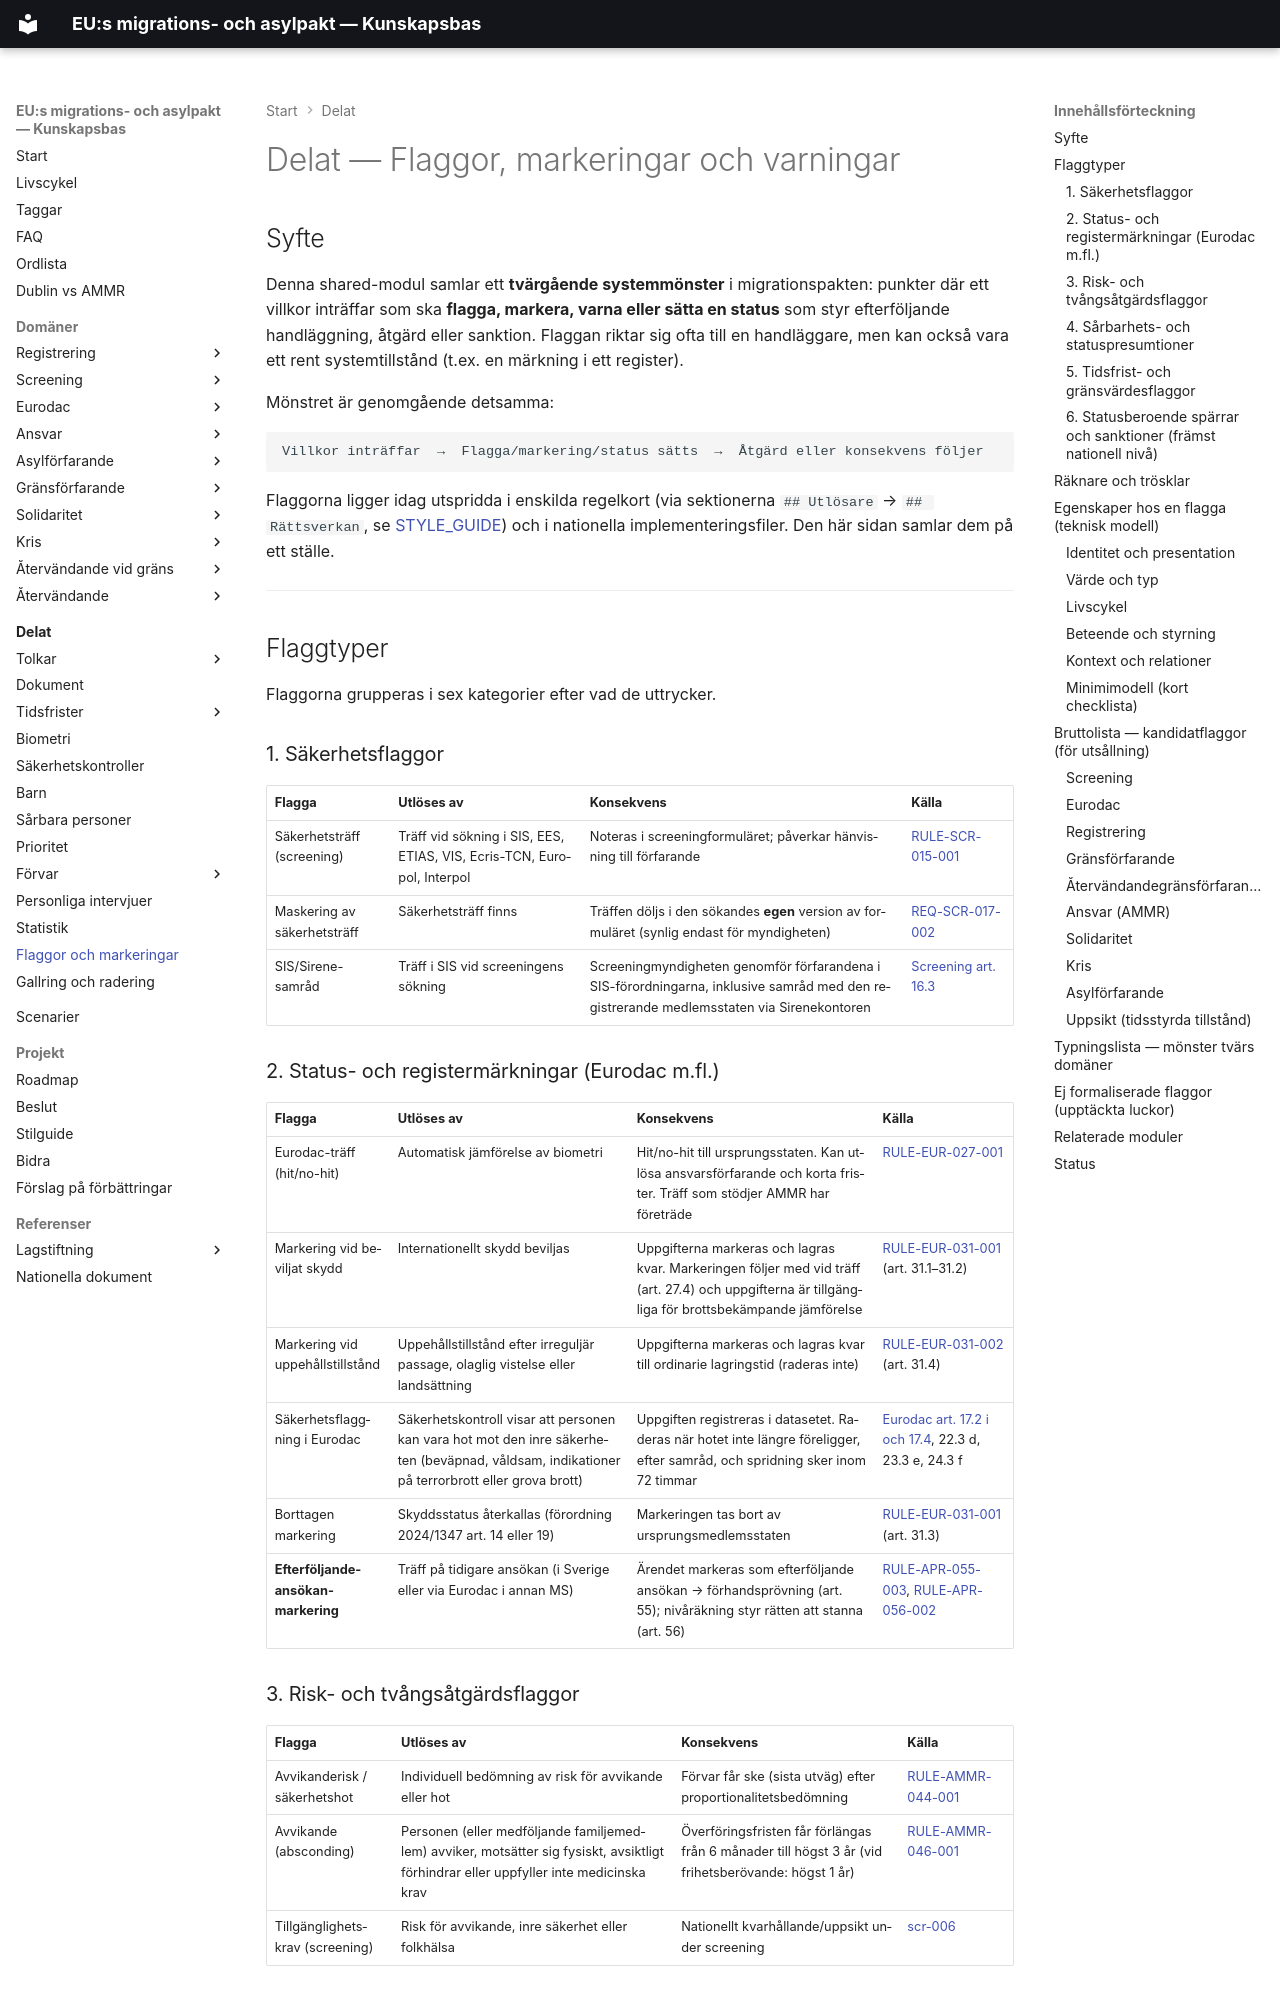

repository: chrhe894/migration_pact · page: shared/flags/index.html · generator: mkdocs

# Delat — Flaggor, markeringar och varningar

## Syfte

Denna shared-modul samlar ett **tvärgående systemmönster** i migrationspakten: punkter där ett villkor inträffar som ska **flagga, markera, varna eller sätta en status** som styr efterföljande handläggning, åtgärd eller sanktion. Flaggan riktar sig ofta till en handläggare, men kan också vara ett rent systemtillstånd (t.ex. en märkning i ett register).

Mönstret är genomgående detsamma:

```text
Villkor inträffar  →  Flagga/markering/status sätts  →  Åtgärd eller konsekvens följer
```

Flaggorna ligger idag utspridda i enskilda regelkort (via sektionerna `## Utlösare` → `## Rättsverkan`, se [STYLE_GUIDE](../../STYLE_GUIDE.md)) och i nationella implementeringsfiler. Den här sidan samlar dem på ett ställe.

---

## Flaggtyper

Flaggorna grupperas i sex kategorier efter vad de uttrycker.

### 1. Säkerhetsflaggor

| Flagga | Utlöses av | Konsekvens | Källa |
|--------|------------|------------|-------|
| Säkerhetsträff (screening) | Träff vid sökning i SIS, EES, ETIAS, VIS, Ecris-TCN, Europol, Interpol | Noteras i screeningformuläret; påverkar hänvisning till förfarande | [RULE-SCR-015-001](../../domains/screening/rules/rule-scr-015-001.md) |
| Maskering av säkerhetsträff | Säkerhetsträff finns | Träffen döljs i den sökandes **egen** version av formuläret (synlig endast för myndigheten) | [REQ-SCR-017-002](../../domains/screening/requirements/req-scr-017-002.md) |
| SIS/Sirene-samråd | Träff i SIS vid screeningens sökning | Screeningmyndigheten genomför förfarandena i SIS-förordningarna, inklusive samråd med den registrerande medlemsstaten via Sirenekontoren | [Screening art. 16.3](../../domains/screening/articles/scr-016.md) |

### 2. Status- och registermärkningar (Eurodac m.fl.)

| Flagga | Utlöses av | Konsekvens | Källa |
|--------|------------|------------|-------|
| Eurodac-träff (hit/no-hit) | Automatisk jämförelse av biometri | Hit/no-hit till ursprungsstaten. Kan utlösa ansvarsförfarande och korta frister. Träff som stödjer AMMR har företräde | [RULE-EUR-027-001](../../domains/eurodac/rules/rule-eur-027-001.md) |
| Markering vid beviljat skydd | Internationellt skydd beviljas | Uppgifterna markeras och lagras kvar. Markeringen följer med vid träff (art. 27.4) och uppgifterna är tillgängliga för brottsbekämpande jämförelse | [RULE-EUR-031-001](../../domains/eurodac/rules/rule-eur-031-001.md) (art. 31.1–31.2) |
| Markering vid uppehållstillstånd | Uppehållstillstånd efter irreguljär passage, olaglig vistelse eller landsättning | Uppgifterna markeras och lagras kvar till ordinarie lagringstid (raderas inte) | [RULE-EUR-031-002](../../domains/eurodac/rules/rule-eur-031-002.md) (art. 31.4) |
| Säkerhetsflaggning i Eurodac | Säkerhetskontroll visar att personen kan vara hot mot den inre säkerheten (beväpnad, våldsam, indikationer på terrorbrott eller grova brott) | Uppgiften registreras i datasetet. Raderas när hotet inte längre föreligger, efter samråd, och spridning sker inom 72 timmar | [Eurodac art. 17.2 i och 17.4](../../domains/eurodac/articles/eur-017.md), 22.3 d, 23.3 e, 24.3 f |
| Borttagen markering | Skyddsstatus återkallas (förordning 2024/1347 art. 14 eller 19) | Markeringen tas bort av ursprungsmedlemsstaten | [RULE-EUR-031-001](../../domains/eurodac/rules/rule-eur-031-001.md) (art. 31.3) |
| **Efterföljande-ansökan-markering** | Träff på tidigare ansökan (i Sverige eller via Eurodac i annan MS) | Ärendet markeras som efterföljande ansökan → förhandsprövning (art. 55); nivåräkning styr rätten att stanna (art. 56) | [RULE-APR-055-003](../../domains/asylum-procedure/rules/rule-apr-055-003.md), [RULE-APR-056-002](../../domains/asylum-procedure/rules/rule-apr-056-002.md) |

### 3. Risk- och tvångsåtgärdsflaggor

| Flagga | Utlöses av | Konsekvens | Källa |
|--------|------------|------------|-------|
| Avvikanderisk / säkerhetshot | Individuell bedömning av risk för avvikande eller hot | Förvar får ske (sista utväg) efter proportionalitetsbedömning | [RULE-AMMR-044-001](../../domains/responsibility/rules/rule-ammr-044-001.md) |
| Avvikande (absconding) | Personen (eller medföljande familjemedlem) avviker, motsätter sig fysiskt, avsiktligt förhindrar eller uppfyller inte medicinska krav | Överföringsfristen får förlängas från 6 månader till högst 3 år (vid frihetsberövande: högst 1 år) | [RULE-AMMR-046-001](../../domains/responsibility/rules/rule-ammr-046-001.md) |
| Tillgänglighetskrav (screening) | Risk för avvikande, inre säkerhet eller folkhälsa | Nationellt kvarhållande/uppsikt under screening | [scr-006](../../domains/screening/articles/scr-006.md) |
